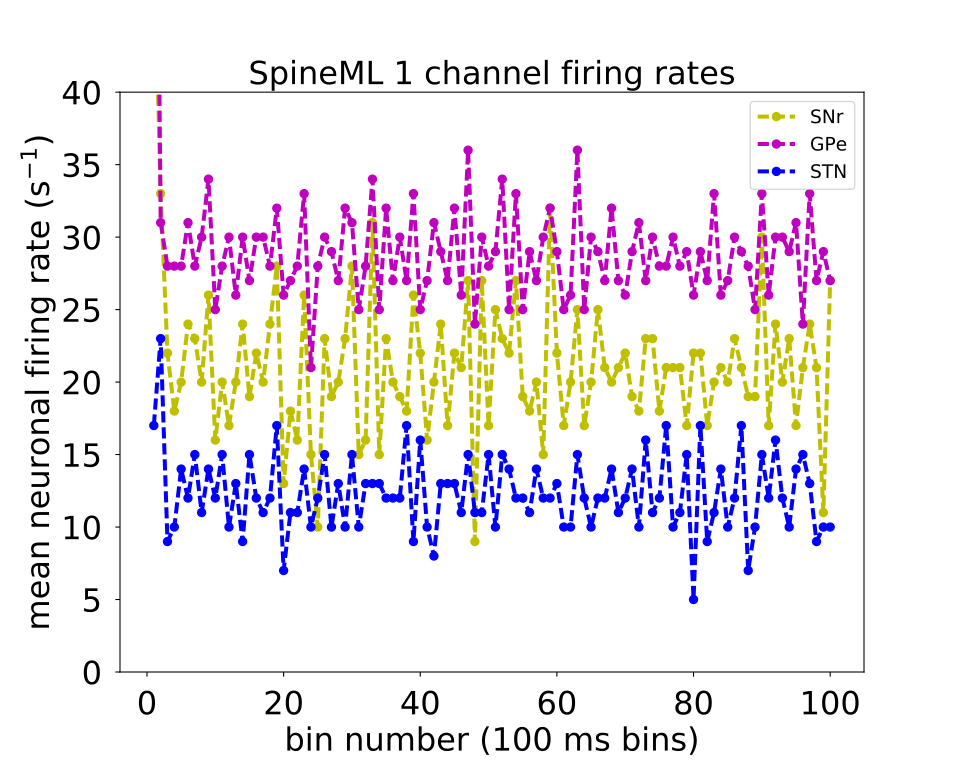

Values plotted in this chart, from the file beside it:
# t(ms), binnum, snr, gpe, stn
2, 1, 51, 83, 17
102, 2, 33, 31, 23
202, 3, 22, 28, 9
302, 4, 18, 28, 10
402, 5, 20, 28, 14
502, 6, 24, 31, 12
602, 7, 23, 28, 15
702, 8, 20, 30, 11
802, 9, 26, 34, 14
902, 10, 16, 25, 12
1002, 11, 20, 28, 15
1102, 12, 17, 30, 10
1202, 13, 20, 26, 13
1302, 14, 24, 30, 9
1402, 15, 19, 27, 15
1502, 16, 22, 30, 12
1602, 17, 20, 30, 11
1702, 18, 24, 28, 12
1802, 19, 28, 32, 17
1902, 20, 13, 26, 7
2002, 21, 18, 27, 11
2102, 22, 16, 28, 11
2202, 23, 26, 33, 14
2301, 24, 15, 21, 10
2401, 25, 10, 28, 12
2501, 26, 23, 30, 15
2601, 27, 19, 29, 10
2701, 28, 20, 27, 13
2801, 29, 23, 32, 10
2901, 30, 28, 31, 15
3001, 31, 15, 25, 10
3101, 32, 16, 28, 13
3201, 33, 31, 34, 13
3301, 34, 15, 25, 13
3401, 35, 23, 32, 12
3501, 36, 20, 27, 12
3601, 37, 19, 30, 12
3701, 38, 18, 27, 17
3801, 39, 26, 33, 9
3901, 40, 22, 25, 16
4001, 41, 16, 27, 10
4101, 42, 20, 31, 8
4201, 43, 24, 29, 13
4301, 44, 17, 27, 13
4401, 45, 22, 32, 13
4501, 46, 21, 26, 11
4601, 47, 27, 36, 15
4701, 48, 9, 24, 11
4801, 49, 27, 30, 11
4901, 50, 17, 28, 15
5001, 51, 25, 29, 10
5100, 52, 23, 34, 15
5200, 53, 22, 25, 14
5300, 54, 27, 33, 12
5400, 55, 19, 25, 12
5500, 56, 18, 29, 11
5600, 57, 20, 27, 14
5700, 58, 15, 30, 12
5800, 59, 32, 32, 12
5900, 60, 22, 29, 13
... 40 more rows
